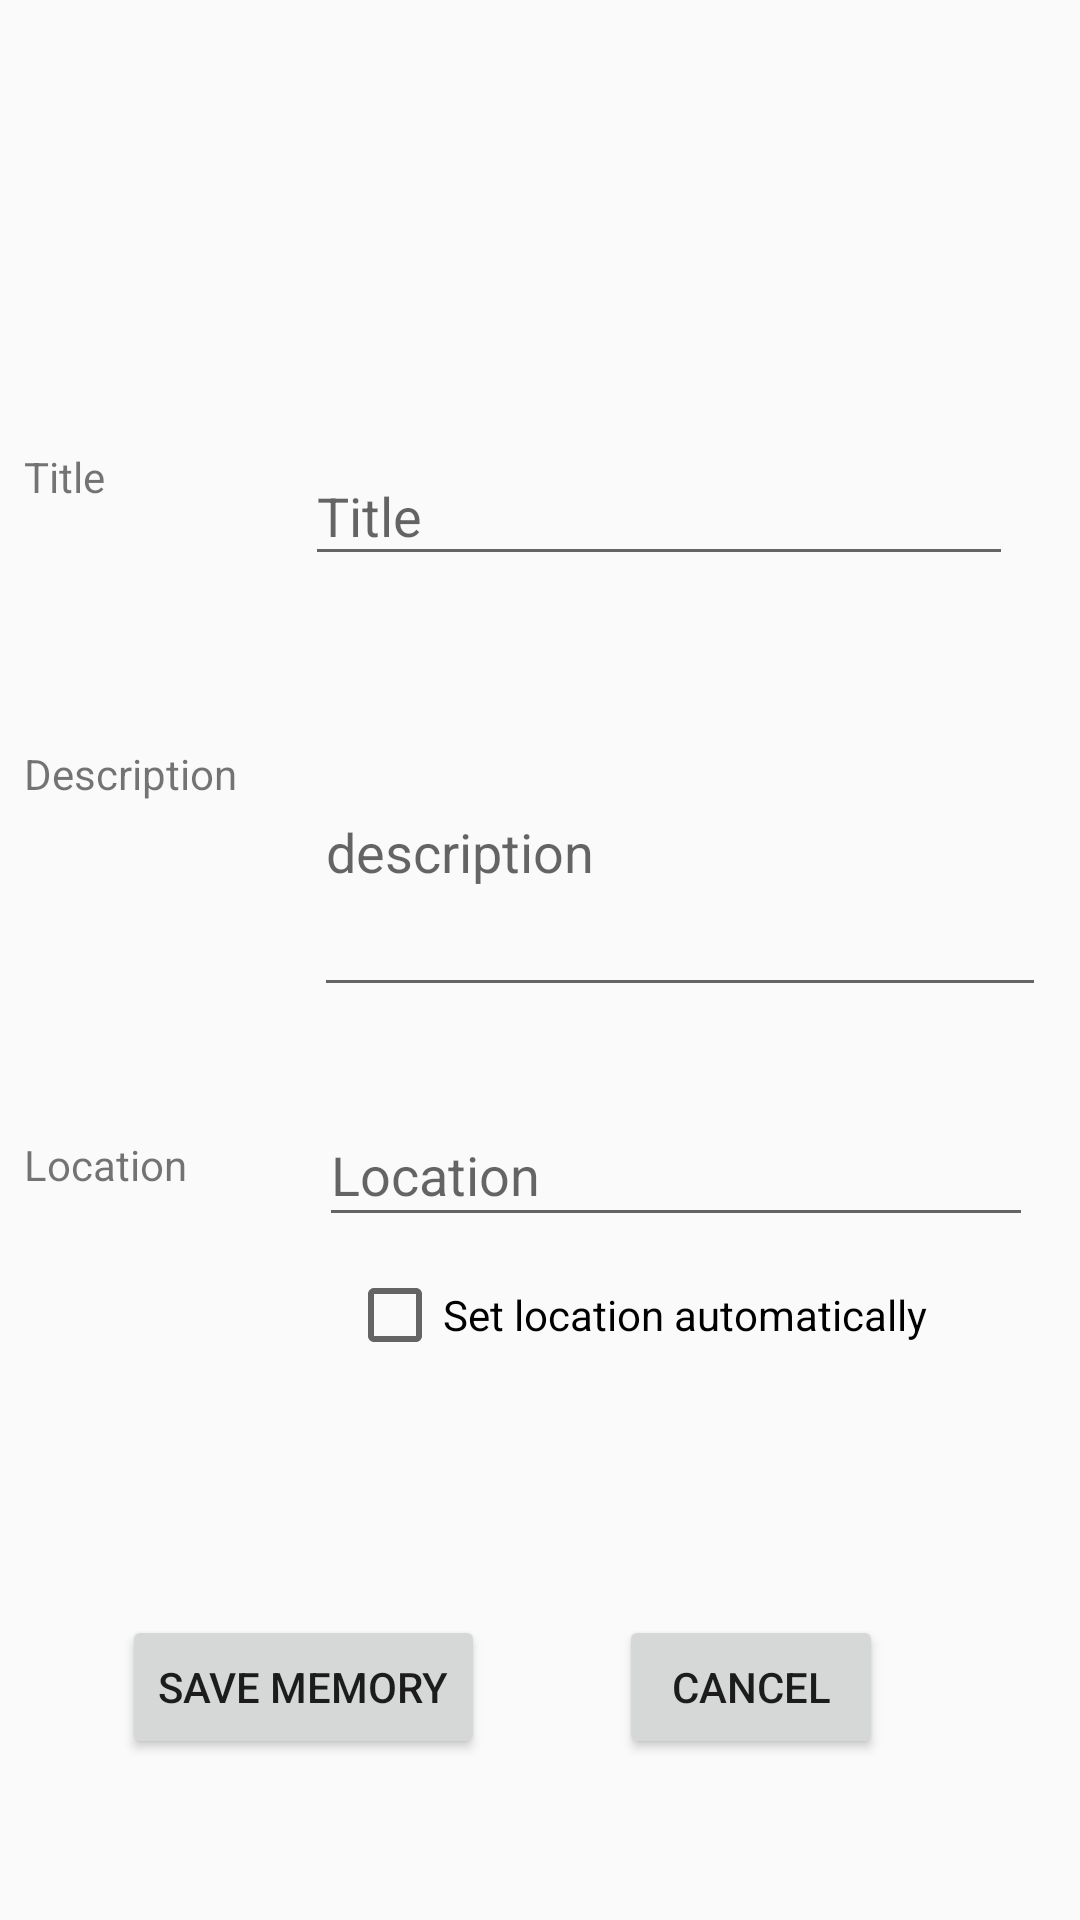

Produce the Android XML layout that renders to this screen, including the resource entries it uses.
<!-- AndroidManifest.xml: application theme AppTheme.NoActionBar -->
<!-- res/layout/content_add_photo.xml -->
<?xml version="1.0" encoding="utf-8"?>
<android.support.constraint.ConstraintLayout xmlns:android="http://schemas.android.com/apk/res/android"
    xmlns:app="http://schemas.android.com/apk/res-auto"
    xmlns:tools="http://schemas.android.com/tools"
    android:layout_width="match_parent"
    android:layout_height="match_parent"
    app:layout_behavior="@string/appbar_scrolling_view_behavior"
    tools:context=".AddActivity"
    tools:showIn="@layout/activity_add">


    <Button
        android:id="@+id/saveButton"
        android:layout_width="wrap_content"
        android:layout_height="wrap_content"
        android:layout_marginStart="8dp"
        android:layout_marginTop="8dp"
        android:layout_marginEnd="8dp"
        android:layout_marginBottom="8dp"
        android:text="Save memory"
        app:layout_constraintBottom_toBottomOf="parent"
        app:layout_constraintEnd_toStartOf="@+id/Cancel"
        app:layout_constraintHorizontal_bias="0.469"
        app:layout_constraintStart_toStartOf="parent"
        app:layout_constraintTop_toTopOf="parent"
        app:layout_constraintVertical_bias="0.921"/>

    <android.support.design.widget.TextInputLayout
        android:id="@+id/textInputLayout"
        android:layout_width="247dp"
        android:layout_height="56dp"
        android:layout_marginTop="16dp"
        android:layout_marginEnd="8dp"
        android:layout_marginBottom="8dp"
        app:layout_constraintBottom_toBottomOf="parent"
        app:layout_constraintEnd_toEndOf="parent"
        app:layout_constraintHorizontal_bias="0.967"
        app:layout_constraintStart_toStartOf="parent"
        app:layout_constraintTop_toTopOf="parent"
        app:layout_constraintVertical_bias="0.221">

        <android.support.design.widget.TextInputEditText
            android:id="@+id/addTitle"
            android:layout_width="236dp"
            android:layout_height="wrap_content"
            android:hint="Title" />
    </android.support.design.widget.TextInputLayout>

    <TextView
        android:id="@+id/textView"
        android:layout_width="49dp"
        android:layout_height="47dp"
        android:layout_marginStart="8dp"
        android:layout_marginTop="32dp"
        android:layout_marginEnd="8dp"
        android:layout_marginBottom="8dp"
        android:text="Title"
        app:layout_constraintBottom_toBottomOf="parent"
        app:layout_constraintEnd_toEndOf="@+id/textInputLayout"
        app:layout_constraintHorizontal_bias="0.0"
        app:layout_constraintStart_toStartOf="parent"
        app:layout_constraintTop_toTopOf="parent"
        app:layout_constraintVertical_bias="0.212" />

    <android.support.design.widget.TextInputLayout
        android:id="@+id/textInputLayout2"
        android:layout_width="244dp"
        android:layout_height="128dp"
        android:layout_marginStart="8dp"
        android:layout_marginTop="24dp"
        android:layout_marginEnd="8dp"
        android:layout_marginBottom="8dp"
        app:layout_constraintBottom_toBottomOf="parent"
        app:layout_constraintEnd_toEndOf="parent"
        app:layout_constraintHorizontal_bias="0.966"
        app:layout_constraintStart_toStartOf="parent"
        app:layout_constraintTop_toBottomOf="@+id/textInputLayout"
        app:layout_constraintVertical_bias="0.0">

        <android.support.design.widget.TextInputEditText
            android:id="@+id/addDescription"
            android:layout_width="match_parent"
            android:layout_height="105dp"
            android:hint="description" />
    </android.support.design.widget.TextInputLayout>

    <TextView
        android:id="@+id/textView2"
        android:layout_width="wrap_content"
        android:layout_height="28dp"
        android:layout_marginStart="8dp"
        android:layout_marginTop="52dp"
        android:layout_marginEnd="8dp"
        android:layout_marginBottom="8dp"
        android:text="Description"
        app:layout_constraintBottom_toBottomOf="parent"
        app:layout_constraintEnd_toEndOf="parent"
        app:layout_constraintHorizontal_bias="0.0"
        app:layout_constraintStart_toStartOf="parent"
        app:layout_constraintTop_toBottomOf="@+id/textView"
        app:layout_constraintVertical_bias="0.0" />

    <Button
        android:id="@+id/Cancel"
        android:layout_width="wrap_content"
        android:layout_height="wrap_content"
        android:layout_marginStart="8dp"
        android:layout_marginTop="8dp"
        android:layout_marginEnd="8dp"
        android:layout_marginBottom="8dp"
        android:text="Cancel"
        app:layout_constraintBottom_toBottomOf="parent"
        app:layout_constraintEnd_toEndOf="parent"
        app:layout_constraintHorizontal_bias="0.775"
        app:layout_constraintStart_toStartOf="parent"
        app:layout_constraintTop_toTopOf="parent"
        app:layout_constraintVertical_bias="0.921" />

    <FrameLayout xmlns:android="http://schemas.android.com/apk/res/android"
        xmlns:tools="http://schemas.android.com/tools"
        android:id="@+id/frameLayout"
        android:layout_width="414dp"
        android:layout_height="113dp"
        android:layout_marginStart="8dp"
        android:layout_marginTop="8dp"
        android:layout_marginBottom="5dp"
        app:layout_constraintBottom_toTopOf="@+id/textInputLayout"
        app:layout_constraintEnd_toEndOf="parent"
        app:layout_constraintHorizontal_bias="0.8"
        app:layout_constraintStart_toStartOf="parent"
        app:layout_constraintTop_toTopOf="parent"
        app:layout_constraintVertical_bias="0.0">

        <ImageView
            android:id="@+id/imageView2"
            android:layout_width="match_parent"
            android:layout_height="match_parent"
            tools:srcCompat="@tools:sample/avatars"/>

    </FrameLayout>

    <android.support.design.widget.TextInputLayout
        android:id="@+id/textInputLayout3"
        android:layout_width="238dp"
        android:layout_height="56dp"
        android:layout_marginStart="8dp"
        android:layout_marginTop="8dp"
        android:layout_marginEnd="8dp"
        android:layout_marginBottom="8dp"
        app:layout_constraintBottom_toBottomOf="parent"
        app:layout_constraintEnd_toEndOf="parent"
        app:layout_constraintHorizontal_bias="0.929"
        app:layout_constraintStart_toStartOf="parent"
        app:layout_constraintTop_toBottomOf="@+id/textInputLayout2"
        app:layout_constraintVertical_bias="0.012">

        <android.support.design.widget.TextInputEditText
            android:id="@+id/addLocation"
            android:layout_width="match_parent"
            android:layout_height="43dp"
            android:hint="Location" />
    </android.support.design.widget.TextInputLayout>

    <TextView
        android:id="@+id/textView5"
        android:layout_width="63dp"
        android:layout_height="21dp"
        android:layout_marginStart="8dp"
        android:layout_marginTop="8dp"
        android:layout_marginEnd="8dp"
        android:layout_marginBottom="8dp"
        android:text="Location"
        app:layout_constraintBottom_toBottomOf="parent"
        app:layout_constraintEnd_toEndOf="parent"
        app:layout_constraintHorizontal_bias="0.0"
        app:layout_constraintStart_toStartOf="parent"
        app:layout_constraintTop_toBottomOf="@+id/textView2"
        app:layout_constraintVertical_bias="0.289" />

    <CheckBox
        android:id="@+id/checkBoxLocation"
        android:layout_width="wrap_content"
        android:layout_height="wrap_content"
        android:layout_marginStart="8dp"
        android:layout_marginTop="8dp"
        android:layout_marginEnd="8dp"
        android:layout_marginBottom="8dp"
        android:text="Set location automatically"
        app:layout_constraintBottom_toBottomOf="parent"
        app:layout_constraintEnd_toEndOf="parent"
        app:layout_constraintHorizontal_bias="0.715"
        app:layout_constraintStart_toStartOf="parent"
        app:layout_constraintTop_toBottomOf="@+id/textInputLayout3"
        app:layout_constraintVertical_bias="0.0" />

</android.support.constraint.ConstraintLayout>
<!-- res/layout/activity_add.xml (included above) -->
<?xml version="1.0" encoding="utf-8"?>
<android.support.design.widget.CoordinatorLayout xmlns:android="http://schemas.android.com/apk/res/android"
    xmlns:app="http://schemas.android.com/apk/res-auto"
    xmlns:tools="http://schemas.android.com/tools"
    android:layout_width="match_parent"
    android:layout_height="match_parent"
    tools:context=".AddActivity">

    <android.support.design.widget.AppBarLayout
        android:layout_width="match_parent"
        android:layout_height="wrap_content"
        android:theme="@style/AppTheme.NoActionBar.AppBarOverlay">

        <android.support.v7.widget.Toolbar
            android:id="@+id/toolbar"
            android:layout_width="match_parent"
            android:layout_height="?attr/actionBarSize"
            android:background="?attr/colorPrimary"
            app:popupTheme="@style/AppTheme.NoActionBar.PopupOverlay" />

    </android.support.design.widget.AppBarLayout>

    <include layout="@layout/content_add" />

    <android.support.design.widget.FloatingActionButton
        android:id="@+id/fab"
        android:layout_width="wrap_content"
        android:layout_height="wrap_content"
        android:layout_gravity="bottom|end"
        android:layout_margin="@dimen/fab_margin"
        app:srcCompat="@android:drawable/ic_dialog_email" />

</android.support.design.widget.CoordinatorLayout>
<!-- res/layout/content_add.xml (included above) -->
<?xml version="1.0" encoding="utf-8"?>
<android.support.constraint.ConstraintLayout xmlns:android="http://schemas.android.com/apk/res/android"
    xmlns:app="http://schemas.android.com/apk/res-auto"
    xmlns:tools="http://schemas.android.com/tools"
    android:layout_width="match_parent"
    android:layout_height="match_parent"
    app:layout_behavior="@string/appbar_scrolling_view_behavior"
    tools:context=".AddActivity"
    tools:showIn="@layout/activity_add">

    <android.support.design.widget.TextInputLayout
        android:layout_width="395dp"
        android:layout_height="wrap_content"
        tools:layout_editor_absoluteX="8dp"
        tools:layout_editor_absoluteY="79dp">

        <android.support.design.widget.TextInputEditText
            android:layout_width="match_parent"
            android:layout_height="wrap_content"
            android:hint="hint" />
    </android.support.design.widget.TextInputLayout>

    <android.support.design.widget.TextInputLayout
        android:layout_width="395dp"
        android:layout_height="wrap_content"
        tools:layout_editor_absoluteX="8dp"
        tools:layout_editor_absoluteY="182dp">

        <android.support.design.widget.TextInputEditText
            android:layout_width="match_parent"
            android:layout_height="wrap_content"
            android:hint="hint" />
    </android.support.design.widget.TextInputLayout>

    <Button
        android:id="@+id/button"
        android:layout_width="wrap_content"
        android:layout_height="wrap_content"
        android:text="Add Memory"
        tools:layout_editor_absoluteX="161dp"
        tools:layout_editor_absoluteY="525dp" />
</android.support.constraint.ConstraintLayout>
<!-- resources referenced by this layout -->
<resources>
  <style name="AppTheme.NoActionBar.AppBarOverlay" parent="ThemeOverlay.AppCompat.Dark.ActionBar" />
  <style name="AppTheme.NoActionBar.PopupOverlay" parent="ThemeOverlay.AppCompat.Light" />
  <style name="AppTheme.NoActionBar" parent="Theme.AppCompat.Light.DarkActionBar">
          <item name="windowActionBar">false</item>
          <item name="windowNoTitle">true</item>
          <item name="android:windowFullscreen">true</item>
      </style>
</resources>
